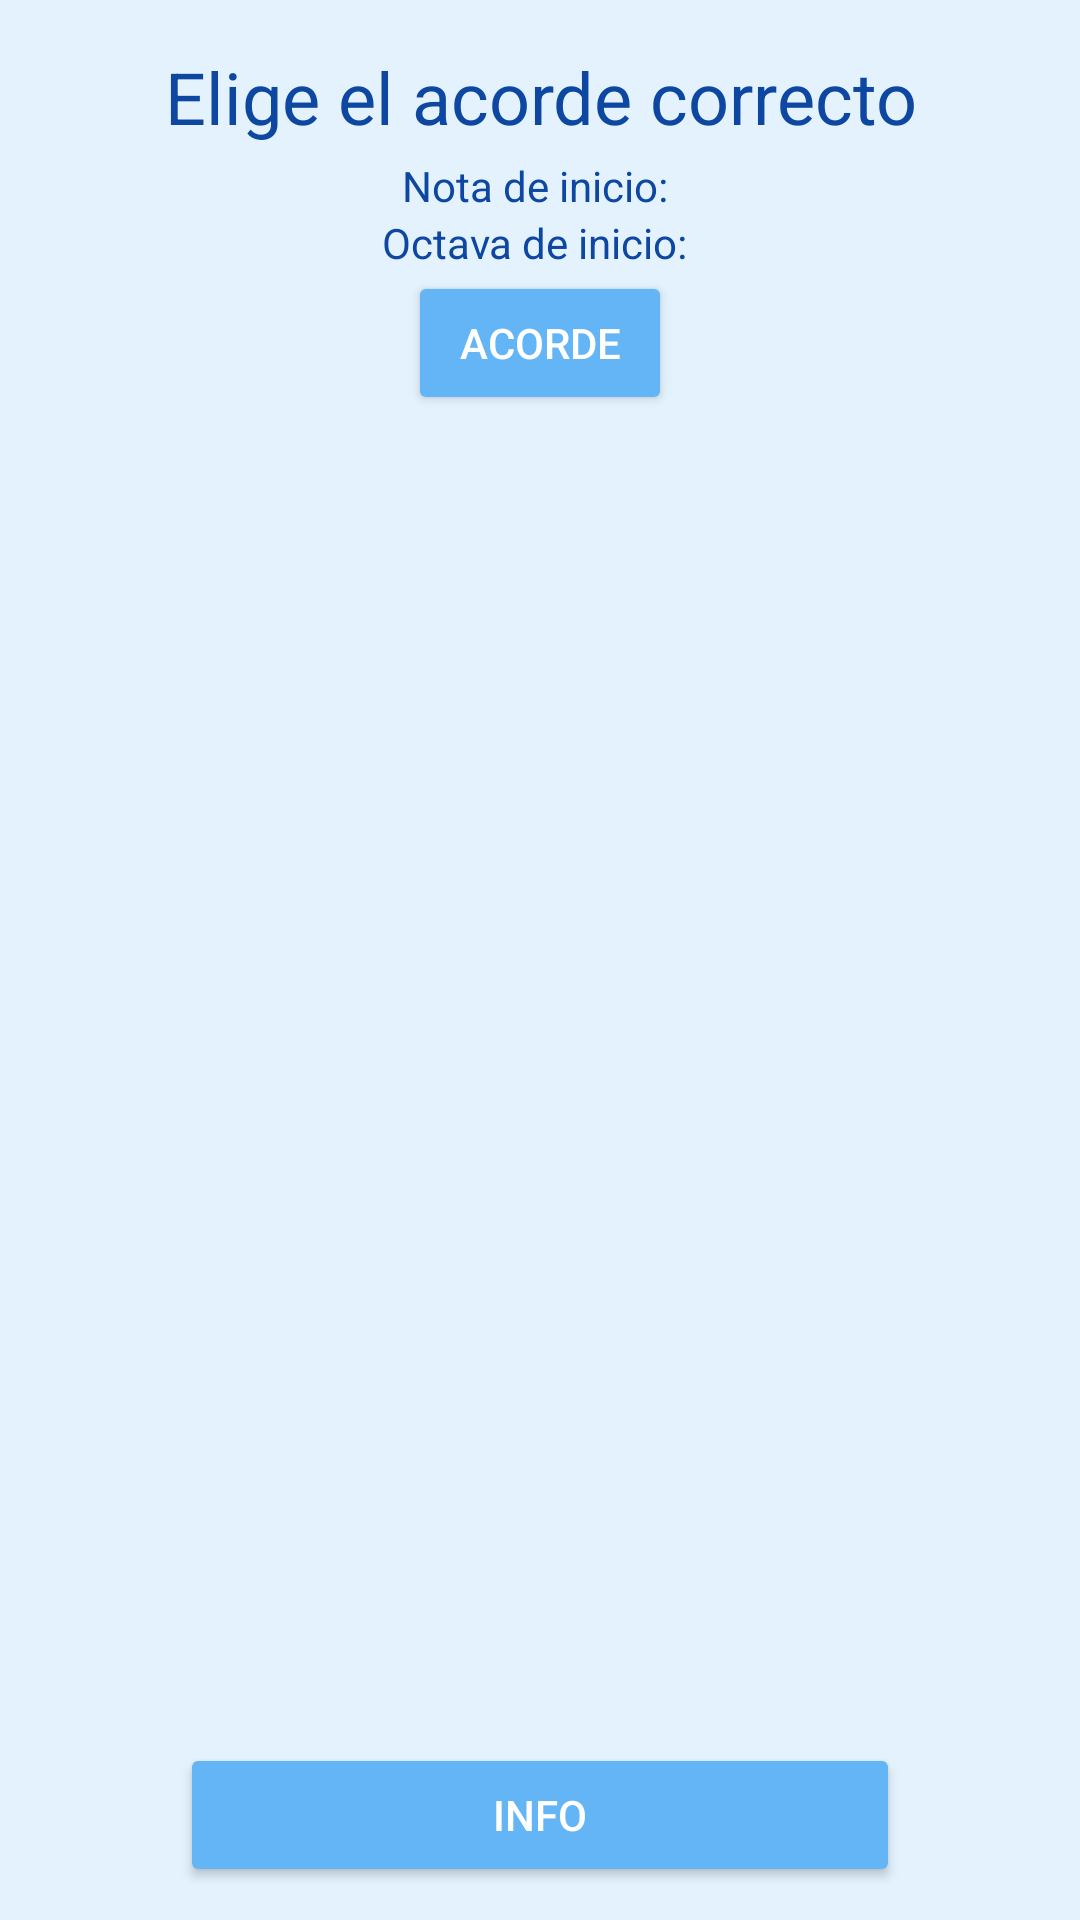

The Android layout XML behind this screen, and the referenced resources:
<!-- AndroidManifest.xml: application theme AppTheme -->
<!-- res/layout/nivel_adivinar_acorde.xml -->
<?xml version="1.0" encoding="utf-8"?>
<androidx.constraintlayout.widget.ConstraintLayout xmlns:android="http://schemas.android.com/apk/res/android"
    xmlns:app="http://schemas.android.com/apk/res-auto"
    android:layout_width="match_parent"
    android:layout_height="match_parent"
    android:orientation="vertical">

    <TextView
        android:id="@+id/lblIndice"
        android:layout_width="wrap_content"
        android:layout_height="wrap_content"
        android:layout_marginEnd="5dp"
        android:layout_marginBottom="5dp"
        android:text=""
        android:textColor="@color/md_blue_900"
        android:textSize="18sp"
        android:visibility="invisible"
        app:layout_constraintBottom_toBottomOf="parent"
        app:layout_constraintEnd_toEndOf="parent" />

    <TextView
        android:id="@+id/tituloAdivinarAcorde"
        android:layout_width="match_parent"
        android:layout_height="wrap_content"
        android:layout_marginTop="16dp"
        android:text="Elige el acorde correcto"
        android:textAlignment="center"
        android:textColor="@color/md_blue_900"
        android:textSize="24sp"
        app:layout_constraintEnd_toEndOf="parent"
        app:layout_constraintHorizontal_bias="0.079"
        app:layout_constraintStart_toStartOf="parent"
        app:layout_constraintTop_toTopOf="parent" />

    <LinearLayout
        android:id="@+id/linearLayout16"
        android:layout_width="match_parent"
        android:layout_height="wrap_content"
        android:divider="@drawable/divisor_botones_menu"
        android:gravity="center"
        android:orientation="vertical"
        android:showDividers="middle"
        app:layout_constraintBottom_toTopOf="@id/linearLayout15"
        app:layout_constraintTop_toBottomOf="@+id/tituloAdivinarAcorde"
        app:layout_constraintVertical_bias="0.01">

        <TextView
            android:id="@+id/lblNotaInicioAcorde"
            android:layout_width="wrap_content"
            android:layout_height="wrap_content"
            android:text="Nota de inicio: "
            android:textColor="@color/md_blue_900" />

        <TextView
            android:id="@+id/lblOctavaInicioAcorde"
            android:layout_width="wrap_content"
            android:layout_height="wrap_content"
            android:text="Octava de inicio: "
            android:textColor="@color/md_blue_900" />

        <LinearLayout
            android:layout_width="match_parent"
            android:layout_height="wrap_content"
            android:divider="@drawable/divisor_botones_menu"
            android:gravity="center"
            android:orientation="horizontal"
            android:showDividers="middle">

            <Button
                android:id="@+id/btnAcordeReferencia"
                android:layout_width="wrap_content"
                android:layout_height="wrap_content"
                android:onClick="reproduceReferencia"
                android:text="Referencia (LA)"
                android:visibility="gone" />

            <Button
                android:id="@+id/botonReproduceAdivinarAcorde"
                android:layout_width="wrap_content"
                android:layout_height="wrap_content"
                android:onClick="reproducirAcorde"
                android:text="Acorde" />
        </LinearLayout>
    </LinearLayout>

    <ScrollView
        android:id="@+id/scrollViewAcordes"
        android:layout_width="match_parent"
        android:layout_height="match_parent"
        android:layout_marginStart="60dp"
        android:layout_marginTop="160dp"
        android:layout_marginEnd="60dp"
        android:layout_marginBottom="130dp"
        android:fillViewport="true"
        app:layout_constraintBottom_toTopOf="@+id/linearLayout15"
        app:layout_constraintEnd_toEndOf="parent"
        app:layout_constraintStart_toStartOf="parent"
        app:layout_constraintTop_toBottomOf="@+id/linearLayout16">

        <LinearLayout
            android:id="@+id/opcionesAcordes"
            android:layout_width="match_parent"
            android:layout_height="match_parent"
            android:divider="@drawable/divisor_botones_menu"
            android:gravity="center"
            android:orientation="vertical"
            android:showDividers="middle" />
    </ScrollView>

    <LinearLayout
        android:id="@+id/linearLayout15"
        android:layout_width="match_parent"
        android:layout_height="wrap_content"
        android:layout_marginStart="60dp"
        android:layout_marginEnd="60dp"
        android:gravity="center"
        android:orientation="vertical"
        app:layout_constraintBottom_toBottomOf="parent"
        app:layout_constraintEnd_toEndOf="parent"
        app:layout_constraintStart_toStartOf="parent"
        app:layout_constraintTop_toTopOf="parent"
        app:layout_constraintVertical_bias="0.98">

        <Button
            android:id="@+id/comprobarAcordes"
            android:layout_width="match_parent"
            android:layout_height="wrap_content"
            android:enabled="false"
            android:onClick="comprobarAcordes"
            android:text="Comprobar resultado"
            android:visibility="invisible" />

        <Button
            android:id="@+id/continuar_ac"
            android:layout_width="match_parent"
            android:layout_height="wrap_content"
            android:onClick="continuar"
            android:text="Otra!"
            android:visibility="gone" />

        <Button
            android:id="@+id/button_info_adivinarAcorde"
            android:layout_width="match_parent"
            android:layout_height="wrap_content"
            android:onClick="muestraPosibles"
            android:text="Info" />
    </LinearLayout>

</androidx.constraintlayout.widget.ConstraintLayout>
<!-- resources referenced by this layout -->
<resources>
  <color name="md_blue_900">#0d47a1</color>
  <style name="AppTheme" parent="Theme.AppCompat.Light.NoActionBar">
          
  
          
          <item name="colorPrimary">@color/md_blue_200</item>
  
          
          <item name="colorPrimaryDark">@color/md_blue_200</item>
  
          
          <item name="android:colorBackground">@color/md_blue_50</item>
  
          <item name="android:textColor">@color/md_text_white</item>
  
          
          <item name="android:colorButtonNormal">@color/md_blue_300</item>
  
          <item name="spinnerDropDownItemStyle">@style/mySpinnerItemStyle</item>
  
      </style>
  <color name="md_blue_200">#90caf9</color>
  <color name="md_blue_50">#e3f2fd</color>
  <color name="md_text_white">#ffffffff</color>
  <color name="md_blue_300">#64b5f6</color>
  <style name="mySpinnerItemStyle" parent="@android:style/Widget.Holo.DropDownItem.Spinner">
              <item name="android:textColor">@color/md_blue_900</item>
          </style>
</resources>
